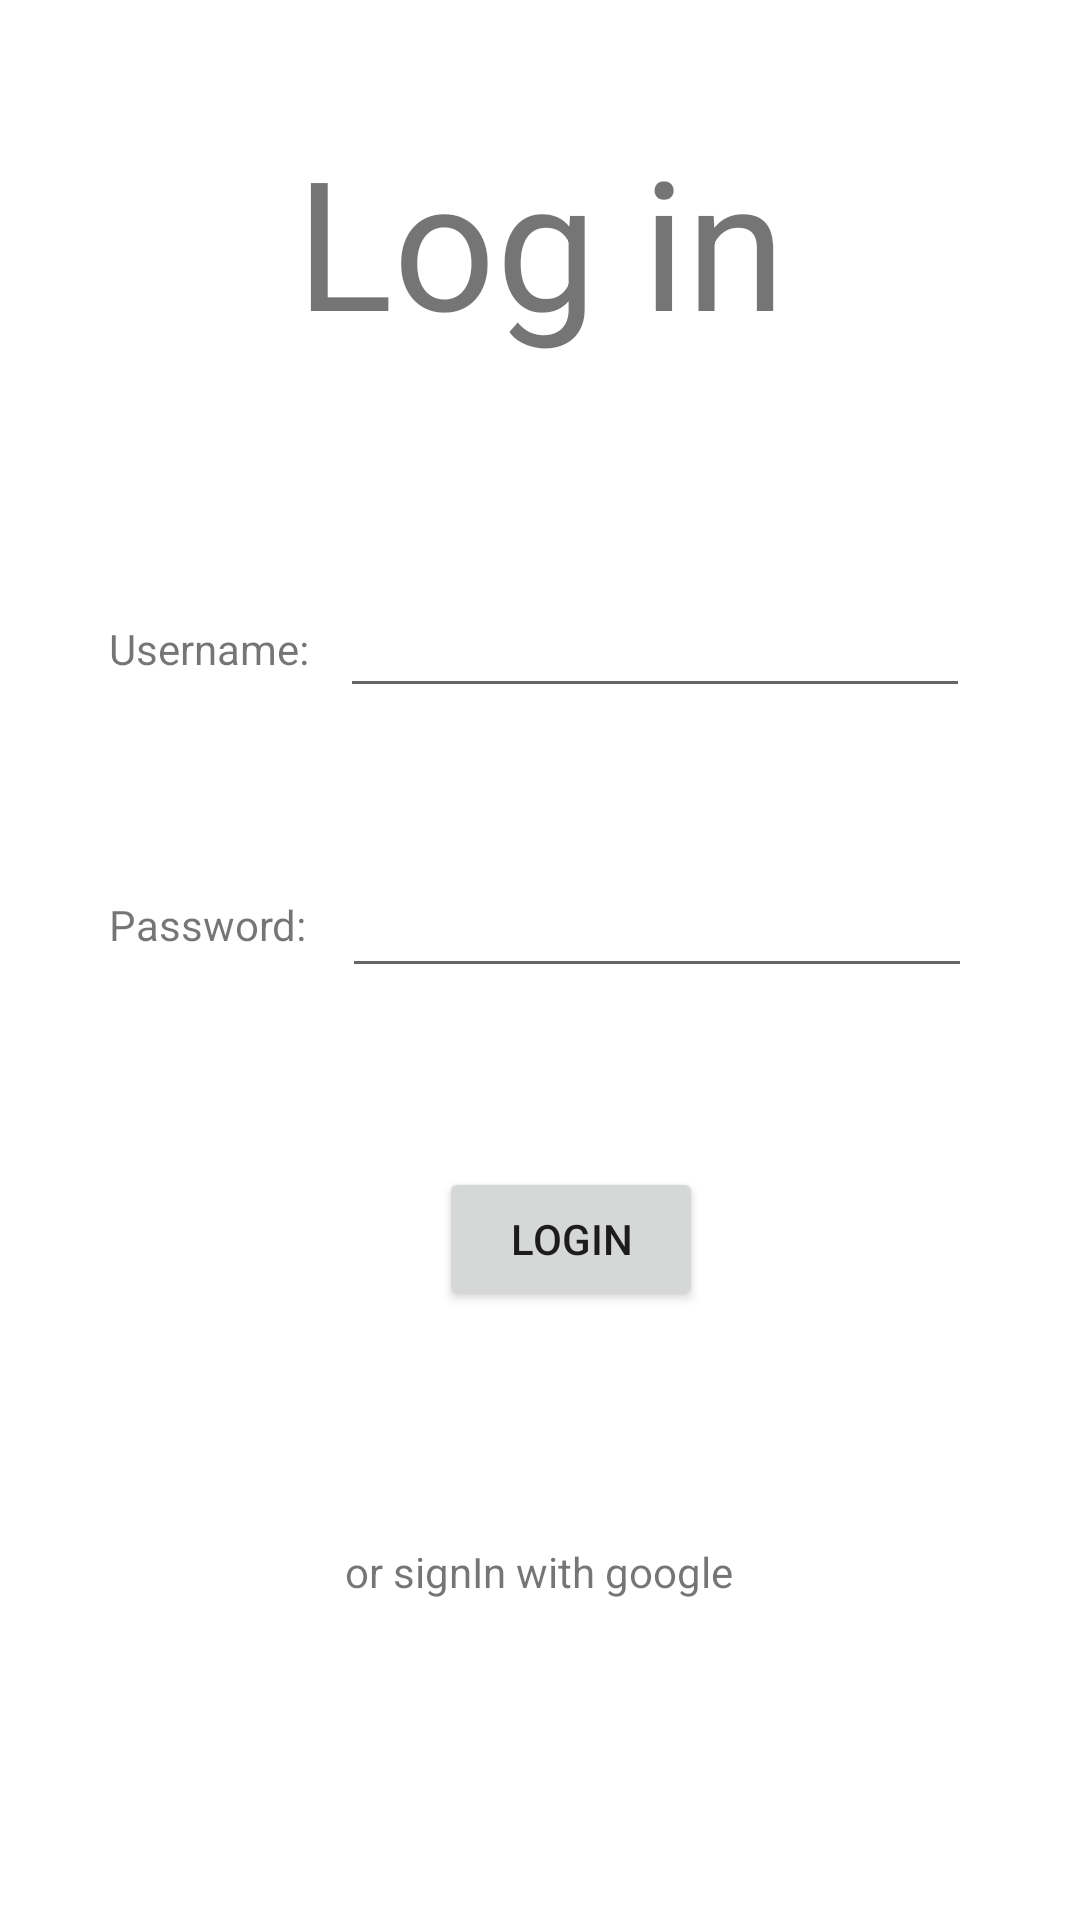

This screen was rendered from an Android layout file. Write that file and the resources it references.
<!-- AndroidManifest.xml: application theme Theme.CodexMobile -->
<!-- res/layout/activity_login.xml -->
<?xml version="1.0" encoding="utf-8"?>
<androidx.constraintlayout.widget.ConstraintLayout xmlns:android="http://schemas.android.com/apk/res/android"
    xmlns:app="http://schemas.android.com/apk/res-auto"
    xmlns:tools="http://schemas.android.com/tools"
    android:layout_width="match_parent"
    android:layout_height="match_parent"
    android:background="@drawable/imagineback2"
    tools:context="codex.activities.LoginActivity">


    <EditText
        android:id="@+id/txtUserName"
        android:layout_width="wrap_content"
        android:layout_height="wrap_content"
        android:ems="10"
        android:inputType="textPersonName"
        app:layout_constraintBottom_toBottomOf="parent"
        app:layout_constraintEnd_toEndOf="parent"
        app:layout_constraintHorizontal_bias="0.756"
        app:layout_constraintStart_toStartOf="parent"
        app:layout_constraintTop_toTopOf="parent"
        app:layout_constraintVertical_bias="0.325" />

    <TextView
        android:id="@+id/lblUsername"
        android:layout_width="72dp"
        android:layout_height="16dp"
        android:text="Username:"
        app:layout_constraintBottom_toBottomOf="parent"
        app:layout_constraintEnd_toEndOf="parent"
        app:layout_constraintHorizontal_bias="0.126"
        app:layout_constraintStart_toStartOf="parent"
        app:layout_constraintTop_toTopOf="parent"
        app:layout_constraintVertical_bias="0.331" />

    <TextView
        android:id="@+id/lblPassword"
        android:layout_width="wrap_content"
        android:layout_height="wrap_content"
        android:text="Password:"
        app:layout_constraintBottom_toBottomOf="parent"
        app:layout_constraintEnd_toEndOf="parent"
        app:layout_constraintHorizontal_bias="0.124"
        app:layout_constraintStart_toStartOf="parent"
        app:layout_constraintTop_toTopOf="parent"
        app:layout_constraintVertical_bias="0.481" />

    <Button
        android:id="@+id/btn_login"
        android:layout_width="wrap_content"
        android:layout_height="wrap_content"
        android:text="Login"
        app:layout_constraintBottom_toBottomOf="parent"
        app:layout_constraintEnd_toEndOf="parent"
        app:layout_constraintHorizontal_bias="0.538"
        app:layout_constraintStart_toStartOf="parent"
        app:layout_constraintTop_toTopOf="parent"
        app:layout_constraintVertical_bias="0.657" />

    <EditText
        android:id="@+id/txtPassword"
        android:layout_width="wrap_content"
        android:layout_height="wrap_content"
        android:ems="10"
        android:inputType="textPassword"
        app:layout_constraintBottom_toBottomOf="parent"
        app:layout_constraintEnd_toEndOf="parent"
        app:layout_constraintHorizontal_bias="0.761"
        app:layout_constraintStart_toStartOf="parent"
        app:layout_constraintTop_toTopOf="parent"
        app:layout_constraintVertical_bias="0.481" />

    <ImageView
        android:id="@+id/btn_google"
        android:layout_width="77dp"
        android:layout_height="70dp"
        android:src="@drawable/imggoogle2"
        app:layout_constraintBottom_toBottomOf="parent"
        app:layout_constraintEnd_toEndOf="parent"
        app:layout_constraintStart_toStartOf="parent"
        app:layout_constraintTop_toTopOf="parent"
        app:layout_constraintVertical_bias="0.957"
        tools:ignore="MissingConstraints" />

    <TextView
        android:id="@+id/textView"
        android:layout_width="wrap_content"
        android:layout_height="wrap_content"
        android:layout_marginTop="40dp"
        android:text="Log in"
        android:textSize="60sp"
        app:layout_constraintEnd_toEndOf="parent"
        app:layout_constraintStart_toStartOf="parent"
        app:layout_constraintTop_toTopOf="parent" />

    <TextView
        android:id="@+id/textView3"
        android:layout_width="wrap_content"
        android:layout_height="wrap_content"
        android:text="or signIn with google"
        app:layout_constraintBottom_toBottomOf="parent"
        app:layout_constraintEnd_toEndOf="parent"
        app:layout_constraintHorizontal_bias="0.498"
        app:layout_constraintStart_toStartOf="parent"
        app:layout_constraintTop_toTopOf="parent"
        app:layout_constraintVertical_bias="0.828" />
</androidx.constraintlayout.widget.ConstraintLayout>
<!-- resources referenced by this layout -->
<resources>
  <style name="Theme.CodexMobile" parent="Theme.MaterialComponents.DayNight.DarkActionBar">
          
          <item name="colorPrimary">@color/purple_500</item>
          <item name="colorPrimaryVariant">@color/purple_700</item>
          <item name="colorOnPrimary">@color/white</item>
          
          <item name="colorSecondary">@color/teal_200</item>
          <item name="colorSecondaryVariant">@color/teal_700</item>
          <item name="colorOnSecondary">@color/black</item>
          
          <item name="android:statusBarColor" tools:targetApi="l">?attr/colorPrimaryVariant</item>
          
      </style>
  <color name="purple_500">#FF6200EE</color>
  <color name="purple_700">#FF3700B3</color>
  <color name="white">#FFFFFFFF</color>
  <color name="teal_200">#FF03DAC5</color>
  <color name="teal_700">#FF018786</color>
  <color name="black">#FF000000</color>
</resources>
